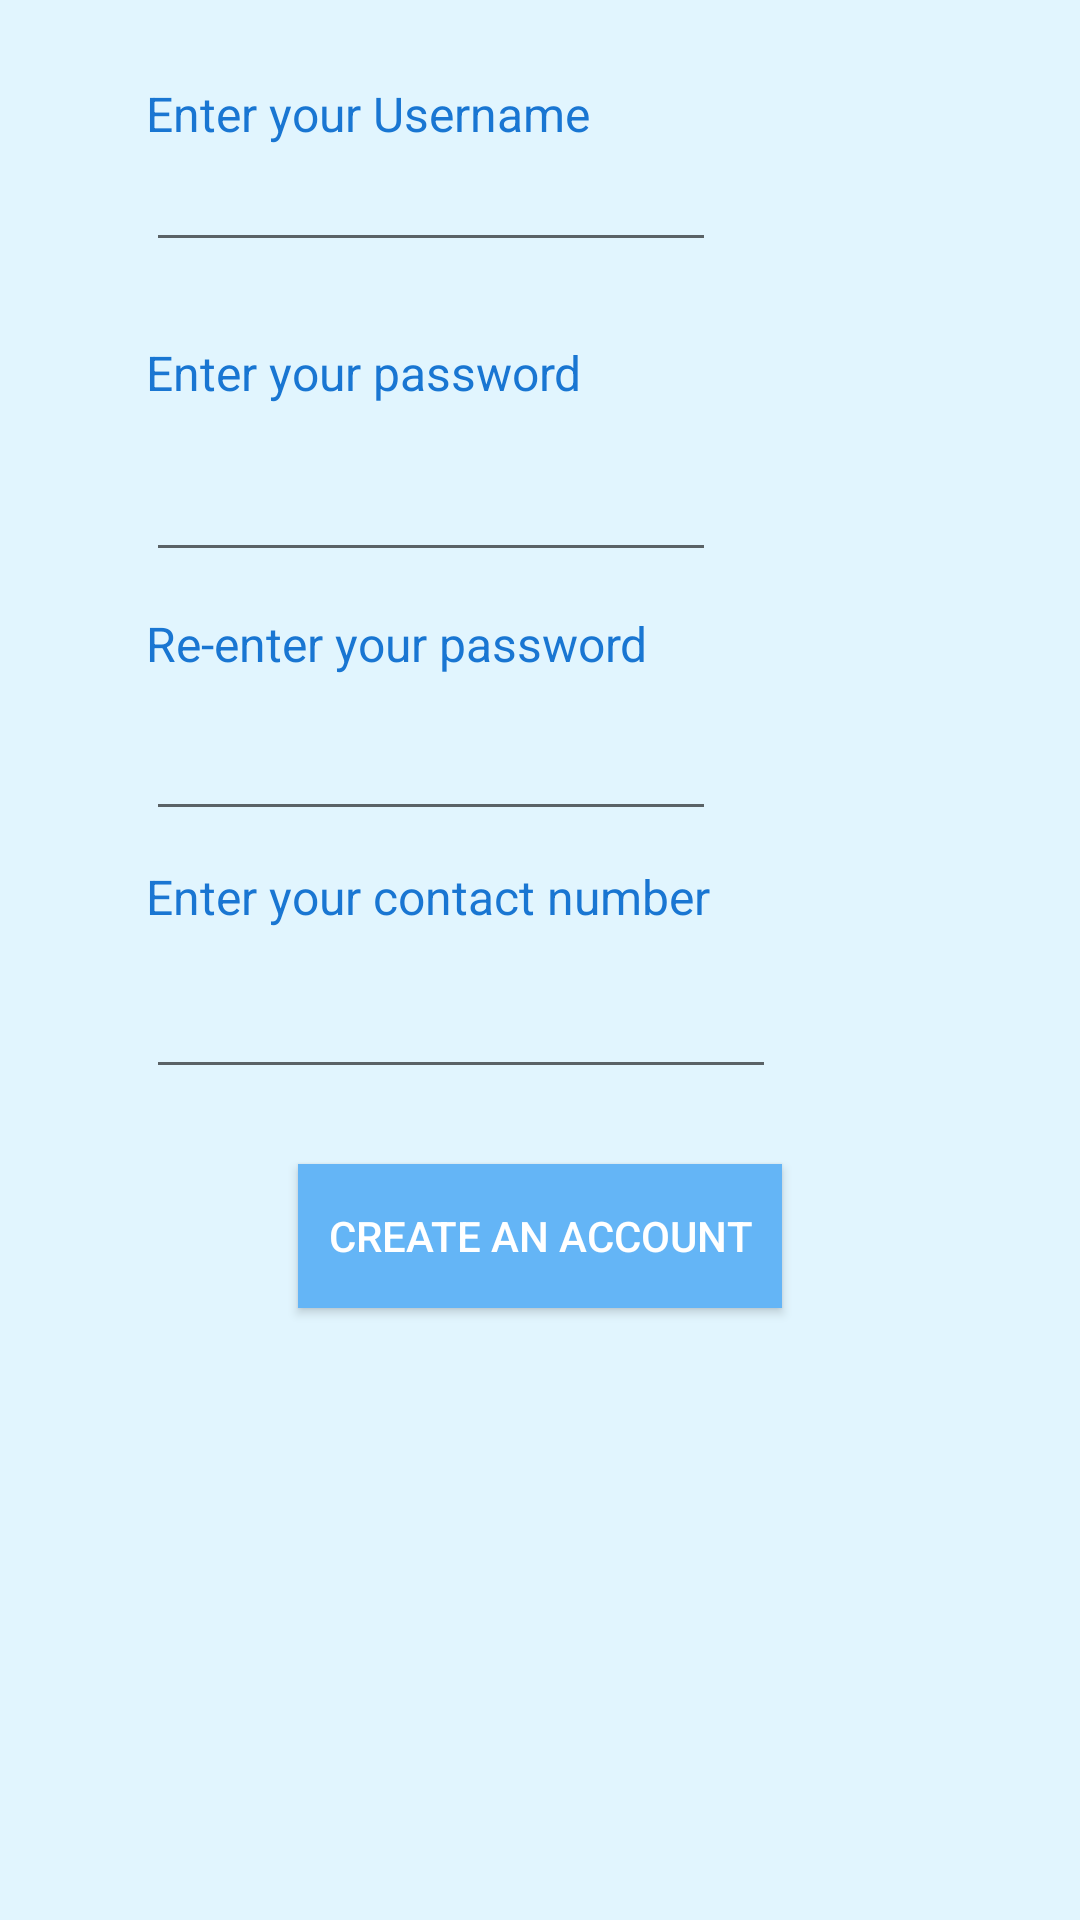

Produce the Android XML layout that renders to this screen, including the resource entries it uses.
<!-- AndroidManifest.xml: application theme AppTheme -->
<!-- res/layout/activity_signup.xml -->
<?xml version="1.0" encoding="utf-8"?>
<RelativeLayout xmlns:android="http://schemas.android.com/apk/res/android"
    xmlns:tools="http://schemas.android.com/tools"
    android:id="@+id/activity_signup"
    android:layout_width="match_parent"
    android:layout_height="match_parent"
    android:paddingBottom="@dimen/activity_vertical_margin"
    android:paddingLeft="@dimen/activity_horizontal_margin"
    android:paddingRight="@dimen/activity_horizontal_margin"
    android:paddingTop="@dimen/activity_vertical_margin"
    tools:context="com.example.example.dostana.Signup"
    android:background="#e1f5fe">

    <TextView
        android:text="Enter your Username"
        android:layout_width="wrap_content"
        android:layout_height="wrap_content"
        android:layout_marginLeft="49dp"
        android:layout_marginStart="49dp"
        android:layout_marginTop="27dp"
        android:id="@+id/textview_user"
        android:layout_alignParentTop="true"
        android:layout_alignParentLeft="true"
        android:layout_alignParentStart="true"
        android:textColor="@color/darkblue"
        android:textSize="16sp" />

    <EditText
        android:layout_width="wrap_content"
        android:layout_height="wrap_content"
        android:inputType="textPassword"
        android:ems="10"
        android:layout_below="@+id/textView5"
        android:layout_alignLeft="@+id/textView5"
        android:layout_alignStart="@+id/textView5"
        android:layout_marginTop="17dp"
        android:id="@+id/new_password"
        android:textSize="16sp"
        android:textColor="@color/textblue"
        android:textColorLink="@color/textblue" />

    <TextView
        android:text="Re-enter your password"
        android:layout_width="wrap_content"
        android:layout_height="wrap_content"
        android:layout_below="@+id/new_password"
        android:layout_alignLeft="@+id/new_password"
        android:layout_alignStart="@+id/new_password"
        android:layout_marginTop="13dp"
        android:id="@+id/textView7"
        android:textColor="@color/darkblue"
        android:textSize="16sp" />

    <EditText
        android:layout_width="wrap_content"
        android:layout_height="wrap_content"
        android:inputType="textPassword"
        android:ems="10"
        android:layout_marginTop="13dp"
        android:id="@+id/re_password"
        android:textSize="16sp"
        android:layout_below="@+id/textView7"
        android:layout_alignLeft="@+id/textView7"
        android:layout_alignStart="@+id/textView7"
        android:textColor="@color/textblue"
        android:textColorLink="@color/textblue" />

    <TextView
        android:text="Enter your password"
        android:layout_width="wrap_content"
        android:layout_height="wrap_content"
        android:layout_marginTop="26dp"
        android:id="@+id/textView5"
        android:textSize="16sp"
        android:textColor="@color/darkblue"
        android:layout_below="@+id/new_username"
        android:layout_alignLeft="@+id/new_username"
        android:layout_alignStart="@+id/new_username" />

    <EditText
        android:layout_width="wrap_content"
        android:layout_height="wrap_content"
        android:inputType="textPersonName"
        android:ems="10"
        android:id="@+id/new_username"
        android:textColorLink="@color/textblue"
        android:textSize="16sp"
        android:textColor="@color/textblue"
        android:layout_below="@+id/textview_user"
        android:layout_alignLeft="@+id/textview_user"
        android:layout_alignStart="@+id/textview_user" />

    <Button
        android:text="Create an account"
        android:layout_width="wrap_content"
        android:layout_height="wrap_content"
        android:layout_marginTop="25dp"
        android:id="@+id/submit"
        android:background="@color/customblue"
        android:textColor="@android:color/background_light"
        android:onClick="create_account"
        android:paddingLeft="10dp"
        android:paddingRight="10dp"
        android:layout_below="@+id/edittext_phone"
        android:layout_centerHorizontal="true" />

    <EditText
        android:layout_width="wrap_content"
        android:layout_height="wrap_content"
        android:inputType="phone"
        android:ems="10"
        android:id="@+id/edittext_phone"
        android:layout_below="@+id/textview_num"
        android:layout_alignLeft="@+id/textview_num"
        android:layout_alignStart="@+id/textview_num"
        android:layout_marginTop="12dp" />

    <TextView
        android:text="Enter your contact number"
        android:layout_width="wrap_content"
        android:layout_height="wrap_content"
        android:id="@+id/textview_num"
        android:textSize="16sp"
        android:textColor="@color/darkblue"
        android:layout_below="@+id/re_password"
        android:layout_alignLeft="@+id/re_password"
        android:layout_alignStart="@+id/re_password"
        android:layout_marginTop="11dp" />

</RelativeLayout>
<!-- resources referenced by this layout -->
<resources>
  <color name="customblue">#64b5f6</color>
  <color name="darkblue">#1976D2</color>
  <color name="textblue">#3990ee</color>
  <style name="AppTheme" parent="Theme.AppCompat.Light.DarkActionBar">
          
          <item name="colorPrimary">@color/colorPrimary</item>
          <item name="colorPrimaryDark">@color/colorPrimary</item>
          <item name="colorAccent">#000000</item>
          <item name="android:colorButtonNormal">@drawable/button_selector</item>
      </style>
  <color name="colorPrimary">#29b6f6</color>
  <!-- drawable button_selector (drawable) -->
  <?xml version="1.0" encoding="utf-8"?>
  <selector xmlns:android="http://schemas.android.com/apk/res/android">
      <item android:color="#29b6f1" android:state_enabled="false"/>
      <item android:color="#129929" android:state_enabled="true"/>
  </selector>
</resources>
